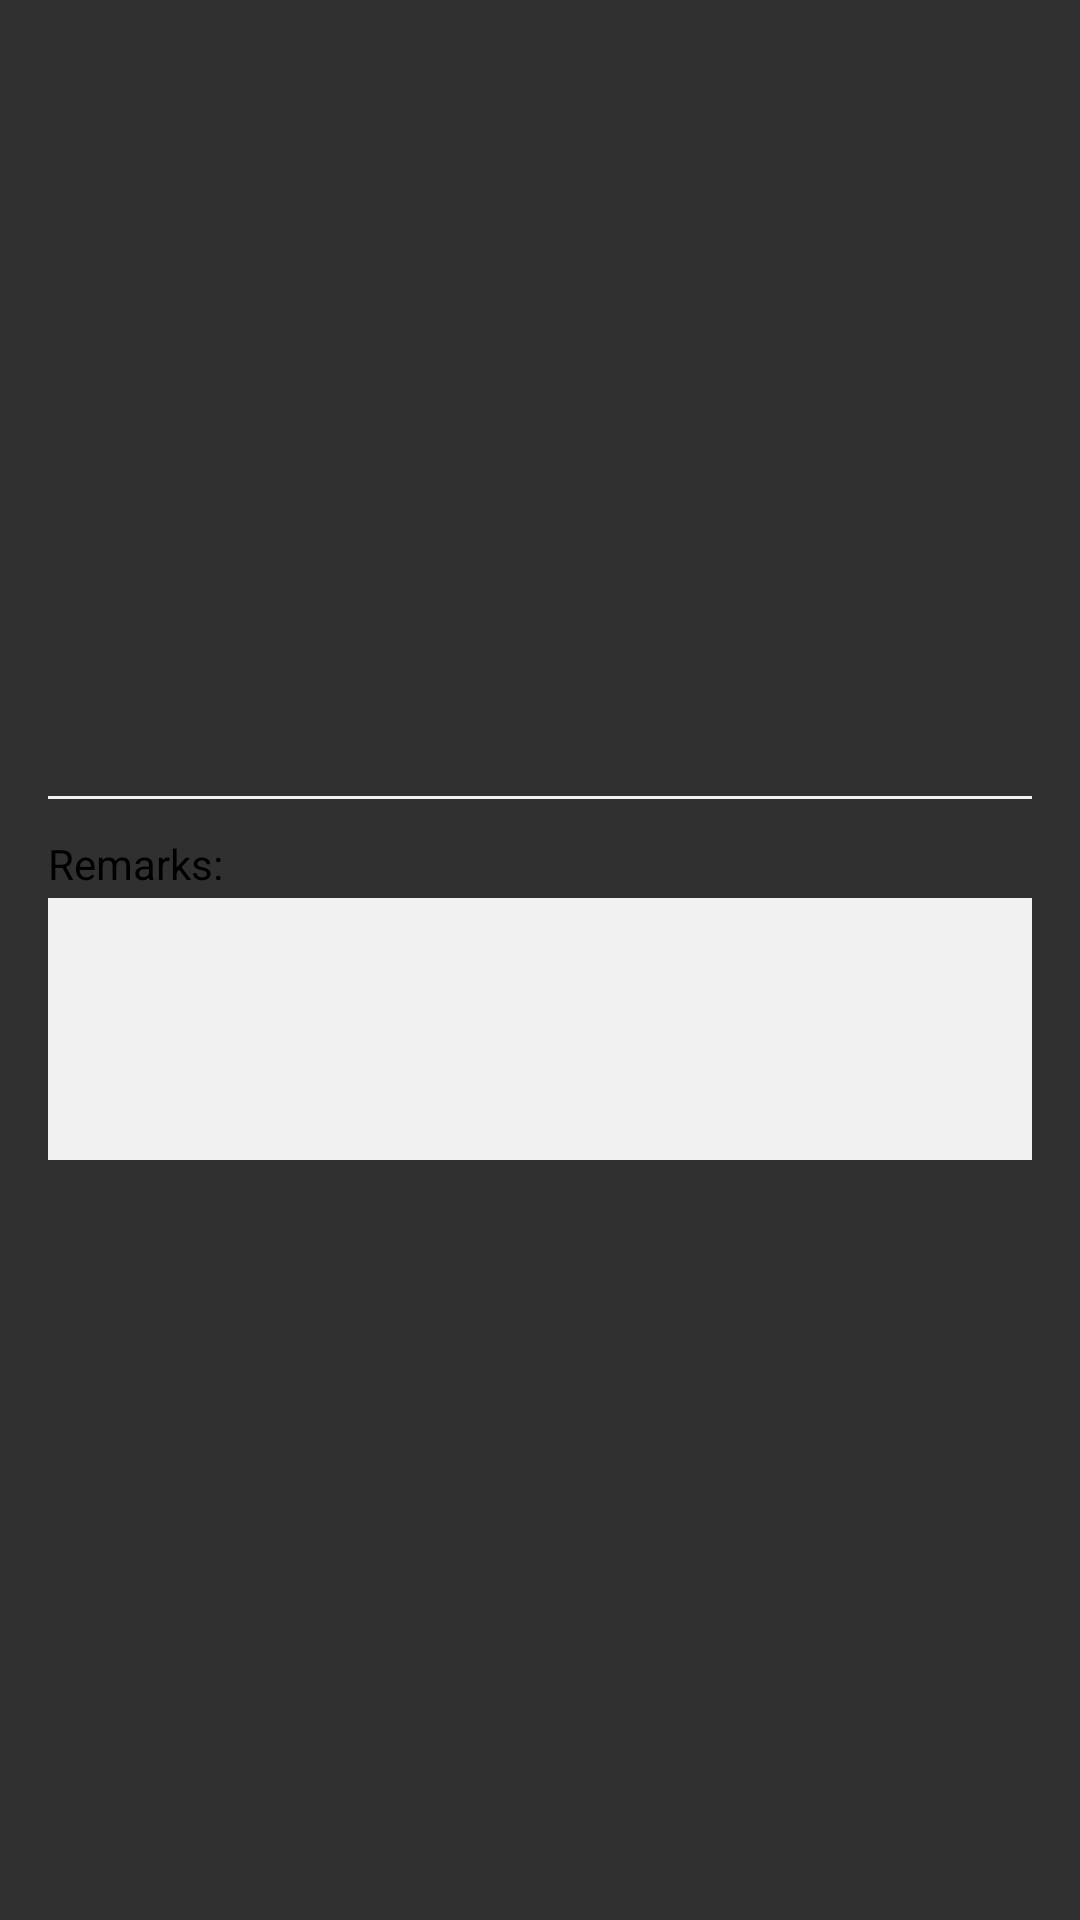

Here is an Android app screen rendered from its layout file. Give the layout XML and the strings, colors and styles it references.
<!-- AndroidManifest.xml: application theme AppTheme -->
<!-- res/layout/detail_item_5.xml -->
<?xml version="1.0" encoding="utf-8"?>
<LinearLayout n1:gravity="center_vertical" n1:orientation="vertical" n1:paddingLeft="16.0dip" n1:paddingRight="16.0dip" n1:layout_width="fill_parent" n1:layout_height="wrap_content" n1:layout_marginTop="8.0dip" n1:layout_marginBottom="8.0dip"
  xmlns:n1="http://schemas.android.com/apk/res/android">
    <TextView n1:background="@color/result_minor_text" n1:layout_width="fill_parent" n1:layout_height="1.0dip" n1:layout_marginTop="12.0dip" n1:layout_marginBottom="12.0dip" />
    <TextView n1:textColor="#ff000000" n1:paddingBottom="2.0dip" n1:layout_width="wrap_content" n1:layout_height="wrap_content" n1:text="Remarks:" />
    <EditText n1:textColor="#ff000000" n1:gravity="center|left|top" n1:id="@+id/remark" n1:background="@drawable/gray_border_selestor" n1:paddingLeft="2.0dip" n1:layout_width="fill_parent" n1:layout_height="wrap_content" n1:minLines="4" />
</LinearLayout>
<!-- resources referenced by this layout -->
<resources>
  <color name="result_minor_text">#fff1f1f1</color>
  <!-- drawable gray_border_selestor (drawable) -->
  <?xml version="1.0" encoding="utf-8"?>
  <selector>
      <item n1:state_pressed="true"
        xmlns:n1="http://schemas.android.com/apk/res/android">
          <shape>
              <solid n1:color="@color/result_minor_text" />
              <stroke n1:width="1.0dip" n1:color="@color/theme_btn" />
          </shape>
      </item>
      <item n2:state_focused="true"
        xmlns:n2="http://schemas.android.com/apk/res/android">
          <shape>
              <solid n2:color="@color/result_minor_text" />
              <stroke n2:width="1.0dip" n2:color="@color/theme_btn" />
          </shape>
      </item>
      <item n3:state_enabled="false"
        xmlns:n3="http://schemas.android.com/apk/res/android">
          <shape>
              <solid n3:color="@color/result_minor_text" />
          </shape>
      </item>
      <item n4:state_enabled="true"
        xmlns:n4="http://schemas.android.com/apk/res/android">
          <shape>
              <solid n4:color="@color/result_minor_text" />
          </shape>
      </item>
  </selector>
  <style name="AppTheme" parent="@style/Theme.AppCompat.NoActionBar">
          <item name="colorAccent">@color/theme_color</item>
          <item name="colorPrimary">@color/theme_bg</item>
          <item name="colorPrimaryDark">@color/theme_bg</item>
      </style>
  <color name="theme_btn">#ff32b8eb</color>
  <color name="theme_color">#ff32b8eb</color>
  <color name="theme_bg">#ff33607f</color>
</resources>
